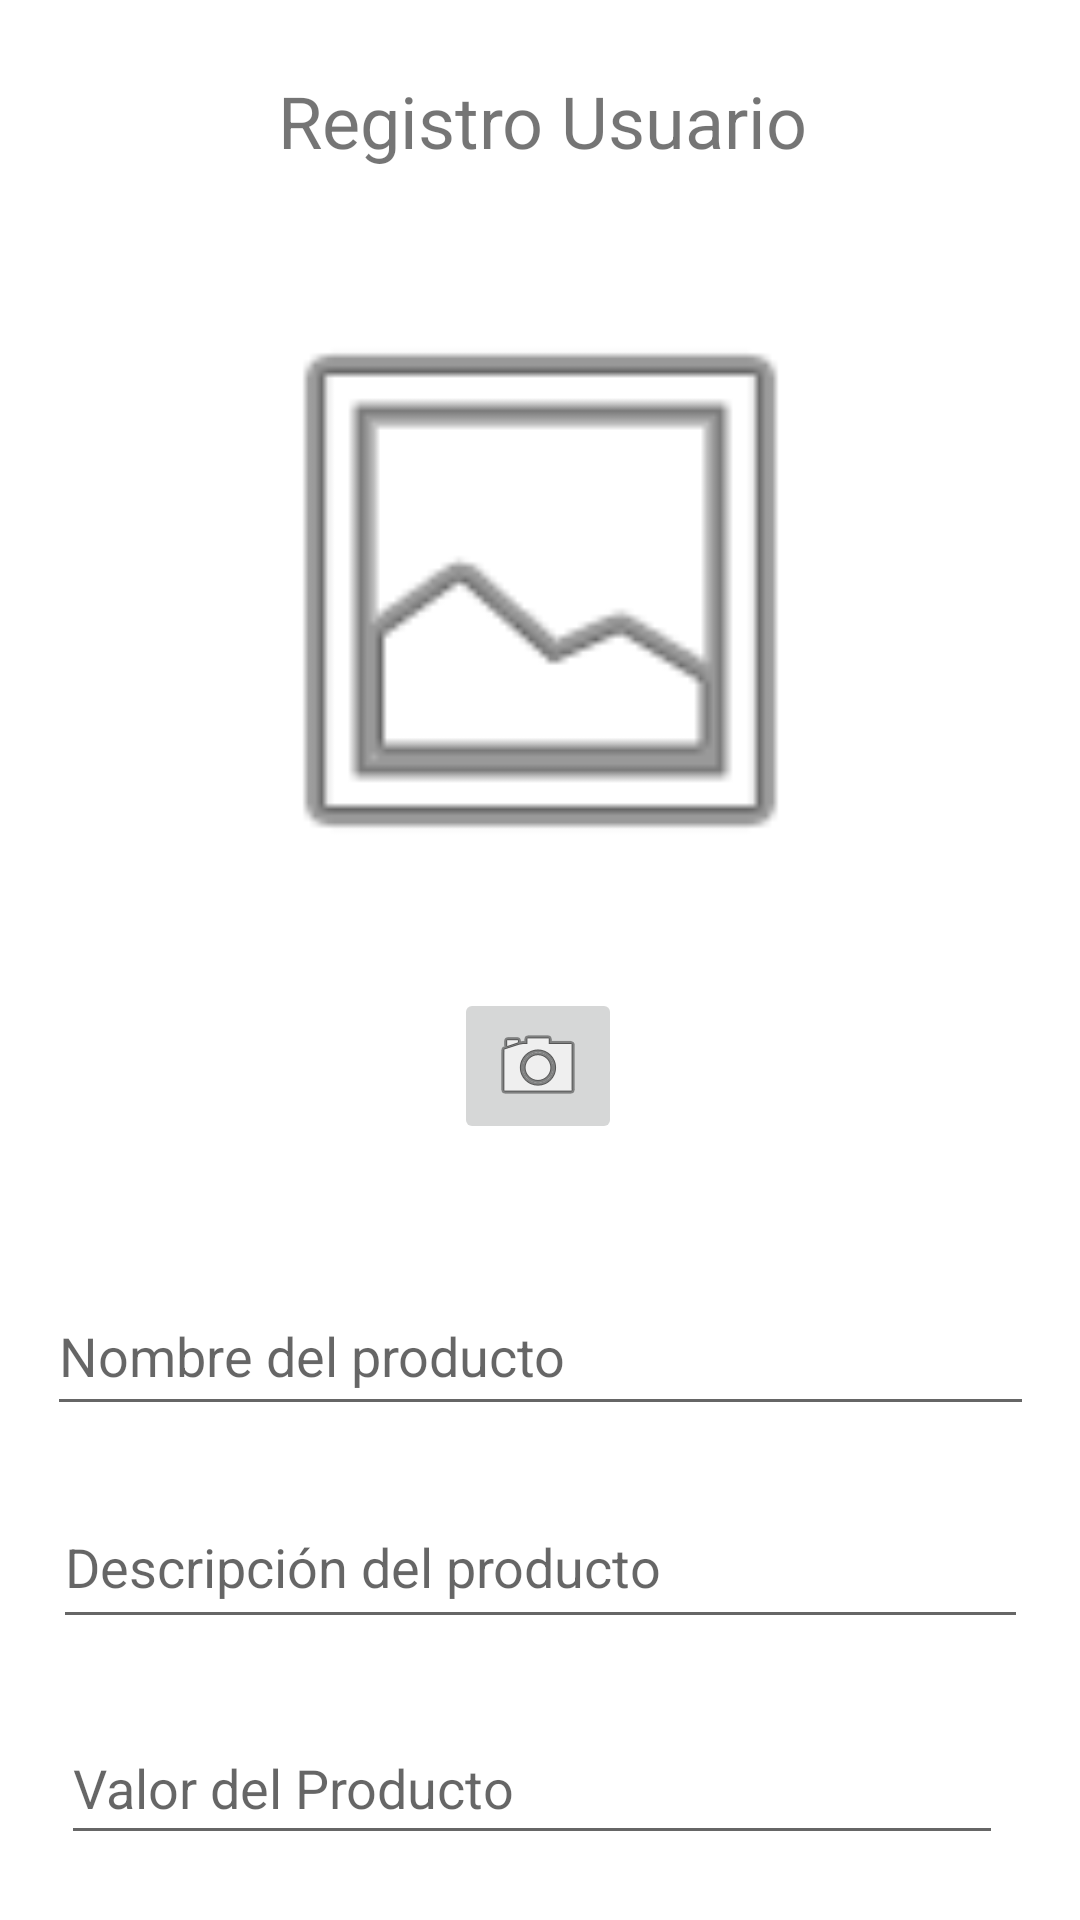

The Android layout XML behind this screen, and the referenced resources:
<!-- AndroidManifest.xml: application theme Theme.Latienda -->
<!-- res/layout/activity_crear_producto.xml -->
<?xml version="1.0" encoding="utf-8"?>
<androidx.constraintlayout.widget.ConstraintLayout xmlns:android="http://schemas.android.com/apk/res/android"
    xmlns:app="http://schemas.android.com/apk/res-auto"
    xmlns:tools="http://schemas.android.com/tools"
    android:layout_width="match_parent"
    android:layout_height="match_parent"
    tools:context=".CrearProducto">

    <TextView
        android:id="@+id/textView2"
        android:layout_width="wrap_content"
        android:layout_height="wrap_content"
        android:layout_marginTop="24dp"
        android:text="@string/registro"
        android:textSize="24sp"
        app:layout_constraintEnd_toEndOf="parent"
        app:layout_constraintHorizontal_bias="0.506"
        app:layout_constraintStart_toStartOf="parent"
        app:layout_constraintTop_toTopOf="parent" />

    <EditText
        android:id="@+id/txtdescripcion_pro"
        android:layout_width="325dp"
        android:layout_height="51dp"
        android:layout_marginTop="20dp"
        android:autofillHints="@string/descripcion_producto"
        android:ems="10"
        android:hint="@string/descripcion_producto"
        android:inputType="textPersonName"
        android:textSize="18sp"
        app:layout_constraintEnd_toEndOf="parent"
        app:layout_constraintStart_toStartOf="parent"
        app:layout_constraintTop_toBottomOf="@+id/txtnombre" />

    <ImageView
        android:id="@+id/ivimage_pro"
        android:layout_width="241dp"
        android:layout_height="209dp"
        android:layout_marginTop="36dp"
        app:layout_constraintEnd_toEndOf="parent"
        app:layout_constraintStart_toStartOf="parent"
        app:layout_constraintTop_toBottomOf="@+id/textView2"
        app:srcCompat="@android:drawable/ic_menu_gallery" />

    <ImageButton
        android:id="@+id/imageButton"
        android:layout_width="wrap_content"
        android:layout_height="wrap_content"
        android:layout_marginTop="28dp"
        android:onClick="tomarFoto"
        app:layout_constraintEnd_toEndOf="parent"
        app:layout_constraintHorizontal_bias="0.498"
        app:layout_constraintStart_toStartOf="parent"
        app:layout_constraintTop_toBottomOf="@+id/ivimage_pro"
        app:srcCompat="@android:drawable/ic_menu_camera" />

    <Button
        android:id="@+id/button9"
        android:layout_width="wrap_content"
        android:layout_height="wrap_content"
        android:layout_marginTop="32dp"
        android:background="#4CAF50"
        android:onClick="registrar_producto"
        android:text="@string/btn_registrar"
        app:backgroundTint="#4CAF50"
        app:layout_constraintEnd_toEndOf="parent"
        app:layout_constraintHorizontal_bias="0.498"
        app:layout_constraintStart_toStartOf="parent"
        app:layout_constraintTop_toBottomOf="@+id/txtvalor_pro" />

    <EditText
        android:id="@+id/txtvalor_pro"
        android:layout_width="314dp"
        android:layout_height="48dp"
        android:layout_marginTop="24dp"
        android:autofillHints="@string/valor_producto"
        android:ems="10"
        android:hint="@string/valor_producto"
        android:inputType="numberDecimal"
        android:textSize="18sp"
        app:layout_constraintEnd_toEndOf="parent"
        app:layout_constraintHorizontal_bias="0.443"
        app:layout_constraintStart_toStartOf="parent"
        app:layout_constraintTop_toBottomOf="@+id/txtdescripcion_pro" />

    <EditText
        android:id="@+id/txtnombre"
        android:layout_width="329dp"
        android:layout_height="50dp"
        android:layout_marginTop="44dp"
        android:autofillHints="@string/nombre_producto"
        android:ems="10"
        android:hint="@string/nombre_producto"
        android:inputType="textPersonName"
        android:textSize="18sp"
        app:layout_constraintEnd_toEndOf="parent"
        app:layout_constraintStart_toStartOf="parent"
        app:layout_constraintTop_toBottomOf="@+id/imageButton" />

</androidx.constraintlayout.widget.ConstraintLayout>
<!-- resources referenced by this layout -->
<resources>
  <string name="btn_registrar">Registrar</string>
  <string name="descripcion_producto">Descripción del producto</string>
  <string name="nombre_producto">Nombre del producto</string>
  <string name="registro">Registro Usuario</string>
  <string name="valor_producto">Valor del Producto</string>
  <style name="Theme.Latienda" parent="Theme.MaterialComponents.DayNight.DarkActionBar">
          
          <item name="colorPrimary">@color/purple_500</item>
          <item name="colorPrimaryVariant">@color/purple_700</item>
          <item name="colorOnPrimary">@color/white</item>
          
          <item name="colorSecondary">@color/teal_200</item>
          <item name="colorSecondaryVariant">@color/teal_700</item>
          <item name="colorOnSecondary">@color/black</item>
          
          <item name="android:statusBarColor" tools:targetApi="l">?attr/colorPrimaryVariant</item>
          
      </style>
  <!-- not gathered from this repository: default colours our renderer supplied (Android Studio template values) -->
  <color name="purple_500">#FF6200EE</color>
  <color name="purple_700">#FF3700B3</color>
  <color name="teal_200">#FF03DAC5</color>
  <color name="teal_700">#FF018786</color>
  <color name="black">#FF000000</color>
  <color name="white">#FFFFFFFF</color>
</resources>
